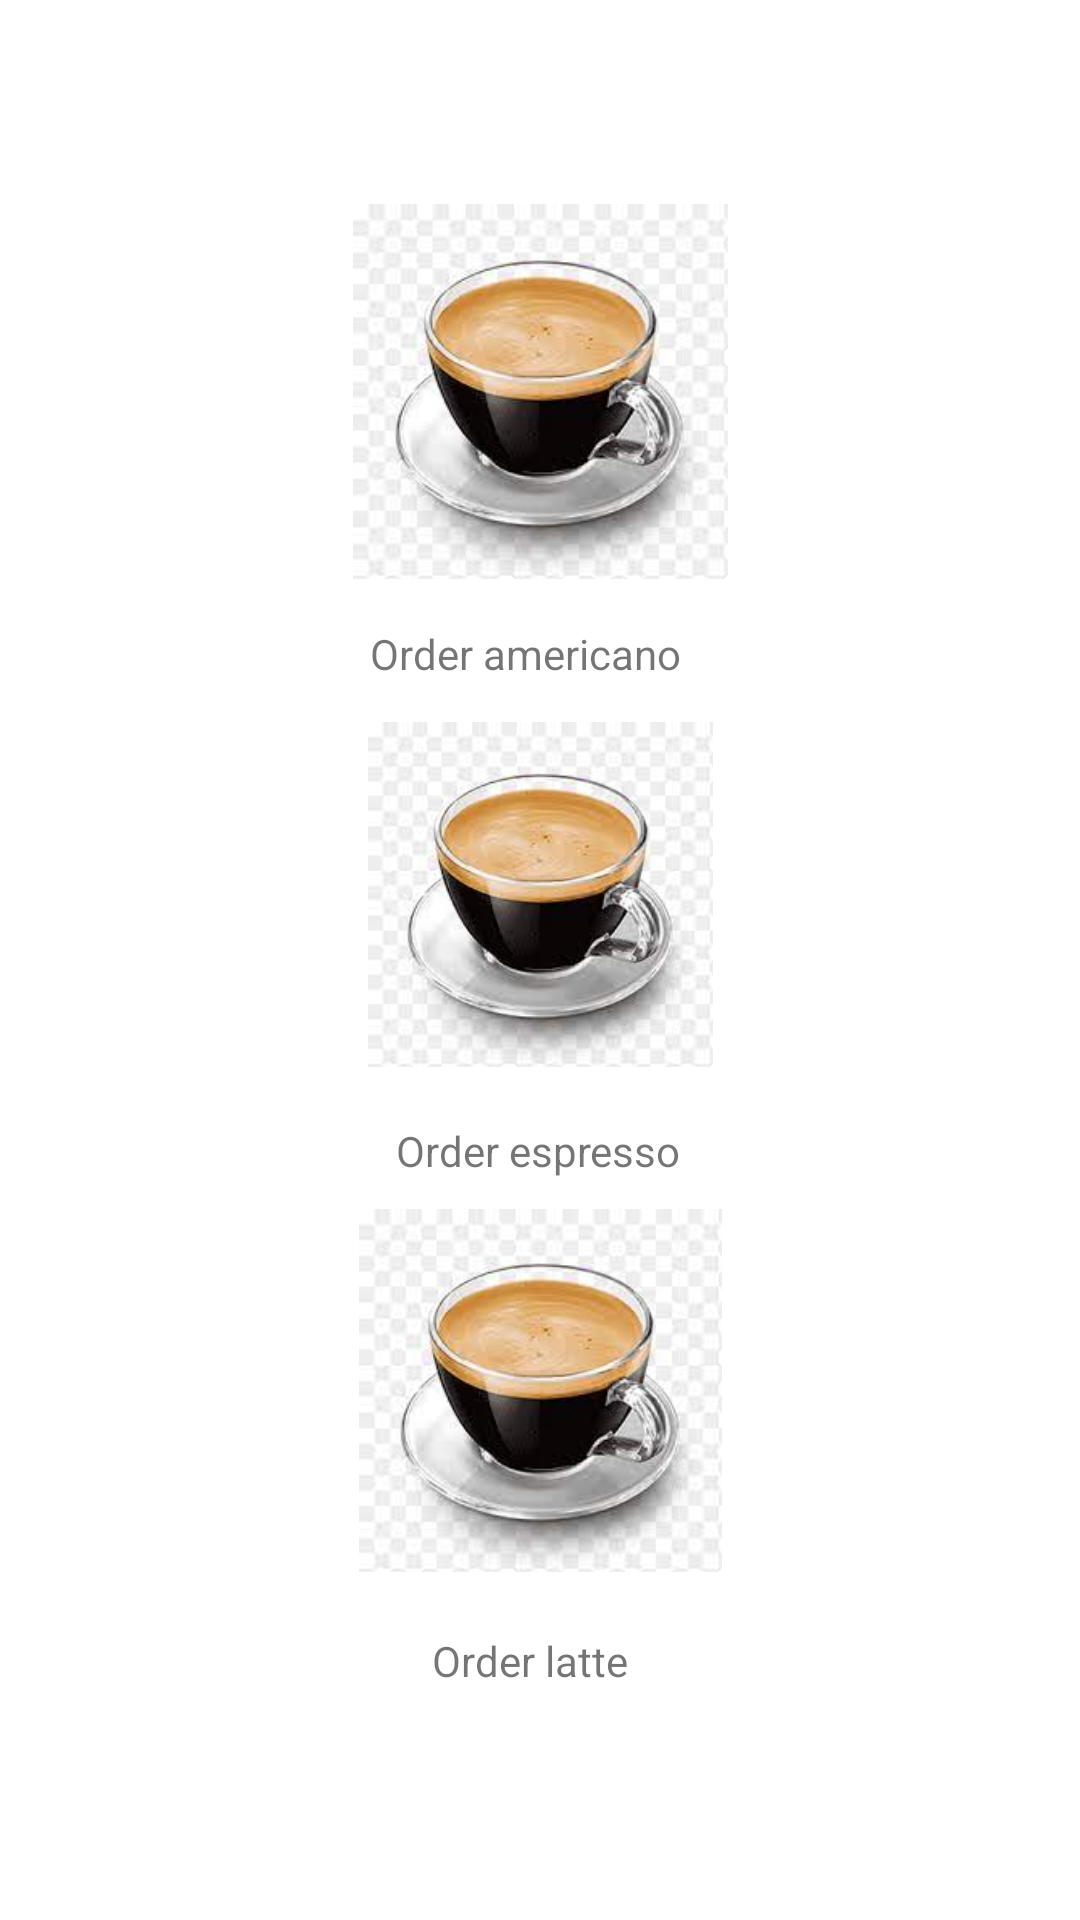

Reconstruct the res/layout file that produces this screen, plus the resources it refers to.
<!-- AndroidManifest.xml: application theme Theme.Lab2 -->
<!-- res/layout/fragment_first.xml -->
<?xml version="1.0" encoding="utf-8"?>
<androidx.constraintlayout.widget.ConstraintLayout xmlns:android="http://schemas.android.com/apk/res/android"
    xmlns:app="http://schemas.android.com/apk/res-auto"
    xmlns:tools="http://schemas.android.com/tools"
    android:layout_width="match_parent"
    android:layout_height="match_parent"
    tools:context=".FirstFragment">

    <ImageView
        android:id="@+id/imageButton"
        android:layout_width="130dp"
        android:layout_height="125dp"
        android:layout_marginTop="68dp"
        android:src="@drawable/americano"
        android:onClick="onOrderAmericano"
        app:layout_constraintEnd_toEndOf="@+id/imageButton2"
        app:layout_constraintHorizontal_bias="0.666"
        app:layout_constraintStart_toStartOf="@+id/imageButton2"
        app:layout_constraintTop_toTopOf="parent" />

    <TextView
        android:id="@+id/order_americano"
        android:layout_width="wrap_content"
        android:layout_height="wrap_content"
        android:layout_marginTop="8dp"
        android:text="Order americano"
        app:layout_constraintBottom_toTopOf="@+id/imageButton2"
        app:layout_constraintEnd_toEndOf="@+id/imageButton"
        app:layout_constraintHorizontal_bias="0.32"
        app:layout_constraintStart_toStartOf="@+id/imageButton"
        app:layout_constraintTop_toBottomOf="@+id/imageButton"
        app:layout_constraintVertical_bias="0.354" />

    <ImageView
        android:id="@+id/imageButton2"
        android:layout_width="127dp"
        android:layout_height="115dp"
        android:src="@drawable/americano"
        android:onClick="onOrderEspresso"
        app:layout_constraintBottom_toTopOf="@+id/imageButton3"
        app:layout_constraintEnd_toEndOf="parent"
        app:layout_constraintStart_toStartOf="parent"
        app:layout_constraintTop_toBottomOf="@+id/imageButton" />

    <ImageView
        android:id="@+id/imageButton3"
        android:layout_width="127dp"
        android:layout_height="121dp"
        android:layout_marginBottom="116dp"
        android:src="@drawable/americano"
        android:onClick="onOrderLatte"
        app:layout_constraintBottom_toBottomOf="parent"
        app:layout_constraintEnd_toEndOf="@+id/imageButton2"
        app:layout_constraintHorizontal_bias="0.0"
        app:layout_constraintStart_toStartOf="@+id/imageButton2" />

    <TextView
        android:id="@+id/order_espresso"
        android:layout_width="wrap_content"
        android:layout_height="wrap_content"
        android:text="Order espresso"
        app:layout_constraintBottom_toTopOf="@+id/imageButton3"
        app:layout_constraintEnd_toEndOf="@+id/imageButton2"
        app:layout_constraintHorizontal_bias="0.483"
        app:layout_constraintStart_toStartOf="@+id/imageButton2"
        app:layout_constraintTop_toBottomOf="@+id/imageButton2"
        app:layout_constraintVertical_bias="0.651" />

    <TextView
        android:id="@+id/order_latte"
        android:layout_width="wrap_content"
        android:layout_height="wrap_content"
        android:layout_marginTop="20dp"
        android:text="Order latte"
        app:layout_constraintEnd_toEndOf="@+id/imageButton3"
        app:layout_constraintHorizontal_bias="0.442"
        app:layout_constraintStart_toStartOf="@+id/imageButton3"
        app:layout_constraintTop_toBottomOf="@+id/imageButton3" />
</androidx.constraintlayout.widget.ConstraintLayout>
<!-- resources referenced by this layout -->
<resources>
  <!-- drawable americano: jpeg bitmap (drawable-v24, 6625 bytes) -->
  <style name="Theme.Lab2" parent="Theme.MaterialComponents.DayNight.DarkActionBar">
          
          <item name="colorPrimary">@color/purple_500</item>
          <item name="colorPrimaryVariant">@color/purple_700</item>
          <item name="colorOnPrimary">@color/white</item>
          
          <item name="colorSecondary">@color/teal_200</item>
          <item name="colorSecondaryVariant">@color/teal_700</item>
          <item name="colorOnSecondary">@color/black</item>
          
          <item name="android:statusBarColor" tools:targetApi="l">?attr/colorPrimaryVariant</item>
          
      </style>
  <color name="purple_500">#2C0E57</color>
  <color name="purple_700">#FF3700B3</color>
  <color name="white">#FFFFFFFF</color>
  <color name="teal_200">#FF03DAC5</color>
  <color name="teal_700">#FF018786</color>
  <color name="black">#FF000000</color>
</resources>
